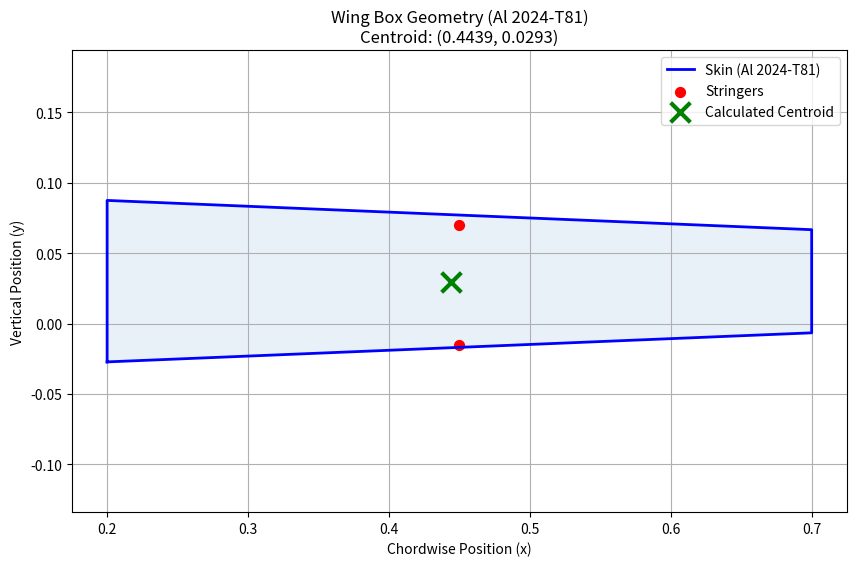

Python code for this plot:
import numpy as np
import matplotlib.pyplot as plt

def calculate_wingbox_centroid(corners, skin_thickness, skin_density, stringers):
    """
    Calculates the centroid of a hollow wing box cross-section (skins + stringers).
    """
    total_mass = 0
    moment_x = 0
    moment_y = 0

    # Table Header
    print(f"{'Component':<15} {'Len/Area':<12} {'Mass (kg)':<12} {'Centroid (x,y)'}")
    print("-" * 65)

    # --- 1. PROCESS SKINS (Line Segments) ---
    num_points = len(corners)
    for i in range(num_points):
        # Get start and end points
        p1 = corners[i]
        p2 = corners[(i + 1) % num_points]

        # Calculate Length & Midpoint
        L = np.sqrt((p2[0] - p1[0])**2 + (p2[1] - p1[1])**2)
        xc_seg = (p1[0] + p2[0]) / 2
        yc_seg = (p1[1] + p2[1]) / 2

        # Calculate Mass (Line Segment)
        m_seg = L * skin_thickness * skin_density

        # Add to totals
        total_mass += m_seg
        moment_x += m_seg * xc_seg
        moment_y += m_seg * yc_seg

        # Print Row
        name = f"Skin {i+1}-{((i+1)%4)+1}"
        print(f"{name:<15} {L:<12.4f} {m_seg:<12.4f} ({xc_seg:.3f}, {yc_seg:.3f})")

    print("-" * 65)

    # --- 2. PROCESS STRINGERS (Point Masses) ---
    for i, s in enumerate(stringers):
        sx, sy, area, s_density = s
        
        # Mass (Point Area)
        m_str = area * s_density
        
        # Add to totals
        total_mass += m_str
        moment_x += m_str * sx
        moment_y += m_str * sy
        
        # Print Row (Formatted to match table)
        name = f"Stringer {i+1}"
        print(f"{name:<15} {area:<12.6f} {m_str:<12.4f} ({sx:.3f}, {sy:.3f})")

    # --- 3. FINAL CALCULATION ---
    if total_mass == 0:
        return (0, 0)

    Cx = moment_x / total_mass
    Cy = moment_y / total_mass

    return (Cx, Cy)

# ==========================================
# INPUTS
# ==========================================

# 1. Geometry: (Front-Bot -> Rear-Bot -> Rear-Top -> Front-Top)
coords = [
    (0.2, -0.02723),  
    (0.7, -0.0066),   
    (0.7, 0.0666),    
    (0.2, 0.08737)    
]

# 2. Material Properties: Al 2024-T81
# Source: https://asm.matweb.com/search/SpecificMaterial.asp?bassnum=MA2024T81
# Density: 2.78 g/cc -> 2780 kg/m^3
t_skin = 0.002           # Skin thickness (m)
rho_Al2024 = 2780        # Density (kg/m^3)

# (Stored for future stress/stiffness calcs)
E_Al2024 = 72.4e9        # Young's Modulus (Pa) -> 72.4 GPa
Sigma_Yield = 450e6      # Yield Strength (Pa)  -> ~450 MPa
Sigma_Ult = 485e6        # Ultimate Strength (Pa) -> ~485 MPa

# 3. Stringers (x, y, area, density)
# Using same Al 2024 density for stringers
stringers_data = [
    (0.45, 0.07, 0.0005, rho_Al2024),   # Top stringer
    (0.45, -0.015, 0.0005, rho_Al2024)  # Bottom stringer
]

# ==========================================
# EXECUTION
# ==========================================

centroid = calculate_wingbox_centroid(coords, t_skin, rho_Al2024, stringers_data)

print("="*30)
print(f"FINAL CENTROID: ({centroid[0]:.5f}, {centroid[1]:.5f})")
print("="*30)
print(f"Material: Aluminum 2024-T81 (Rho={rho_Al2024} kg/m^3)")

# ==========================================
# VISUALIZATION CHECK
# ==========================================
x_box = [p[0] for p in coords] + [coords[0][0]]
y_box = [p[1] for p in coords] + [coords[0][1]]

plt.figure(figsize=(10, 6))
plt.plot(x_box, y_box, 'b-', label='Skin (Al 2024-T81)', linewidth=2)
plt.fill(x_box, y_box, alpha=0.1) 

# Plot Stringers
sx = [s[0] for s in stringers_data]
sy = [s[1] for s in stringers_data]
plt.scatter(sx, sy, color='red', s=50, label='Stringers')

# Plot Centroid
plt.scatter(centroid[0], centroid[1], color='green', marker='x', s=200, linewidth=3, label='Calculated Centroid')

plt.title(f'Wing Box Geometry (Al 2024-T81)\nCentroid: ({centroid[0]:.4f}, {centroid[1]:.4f})')
plt.xlabel('Chordwise Position (x)')
plt.ylabel('Vertical Position (y)')
plt.axis('equal')
plt.grid(True)
plt.legend()
plt.show()